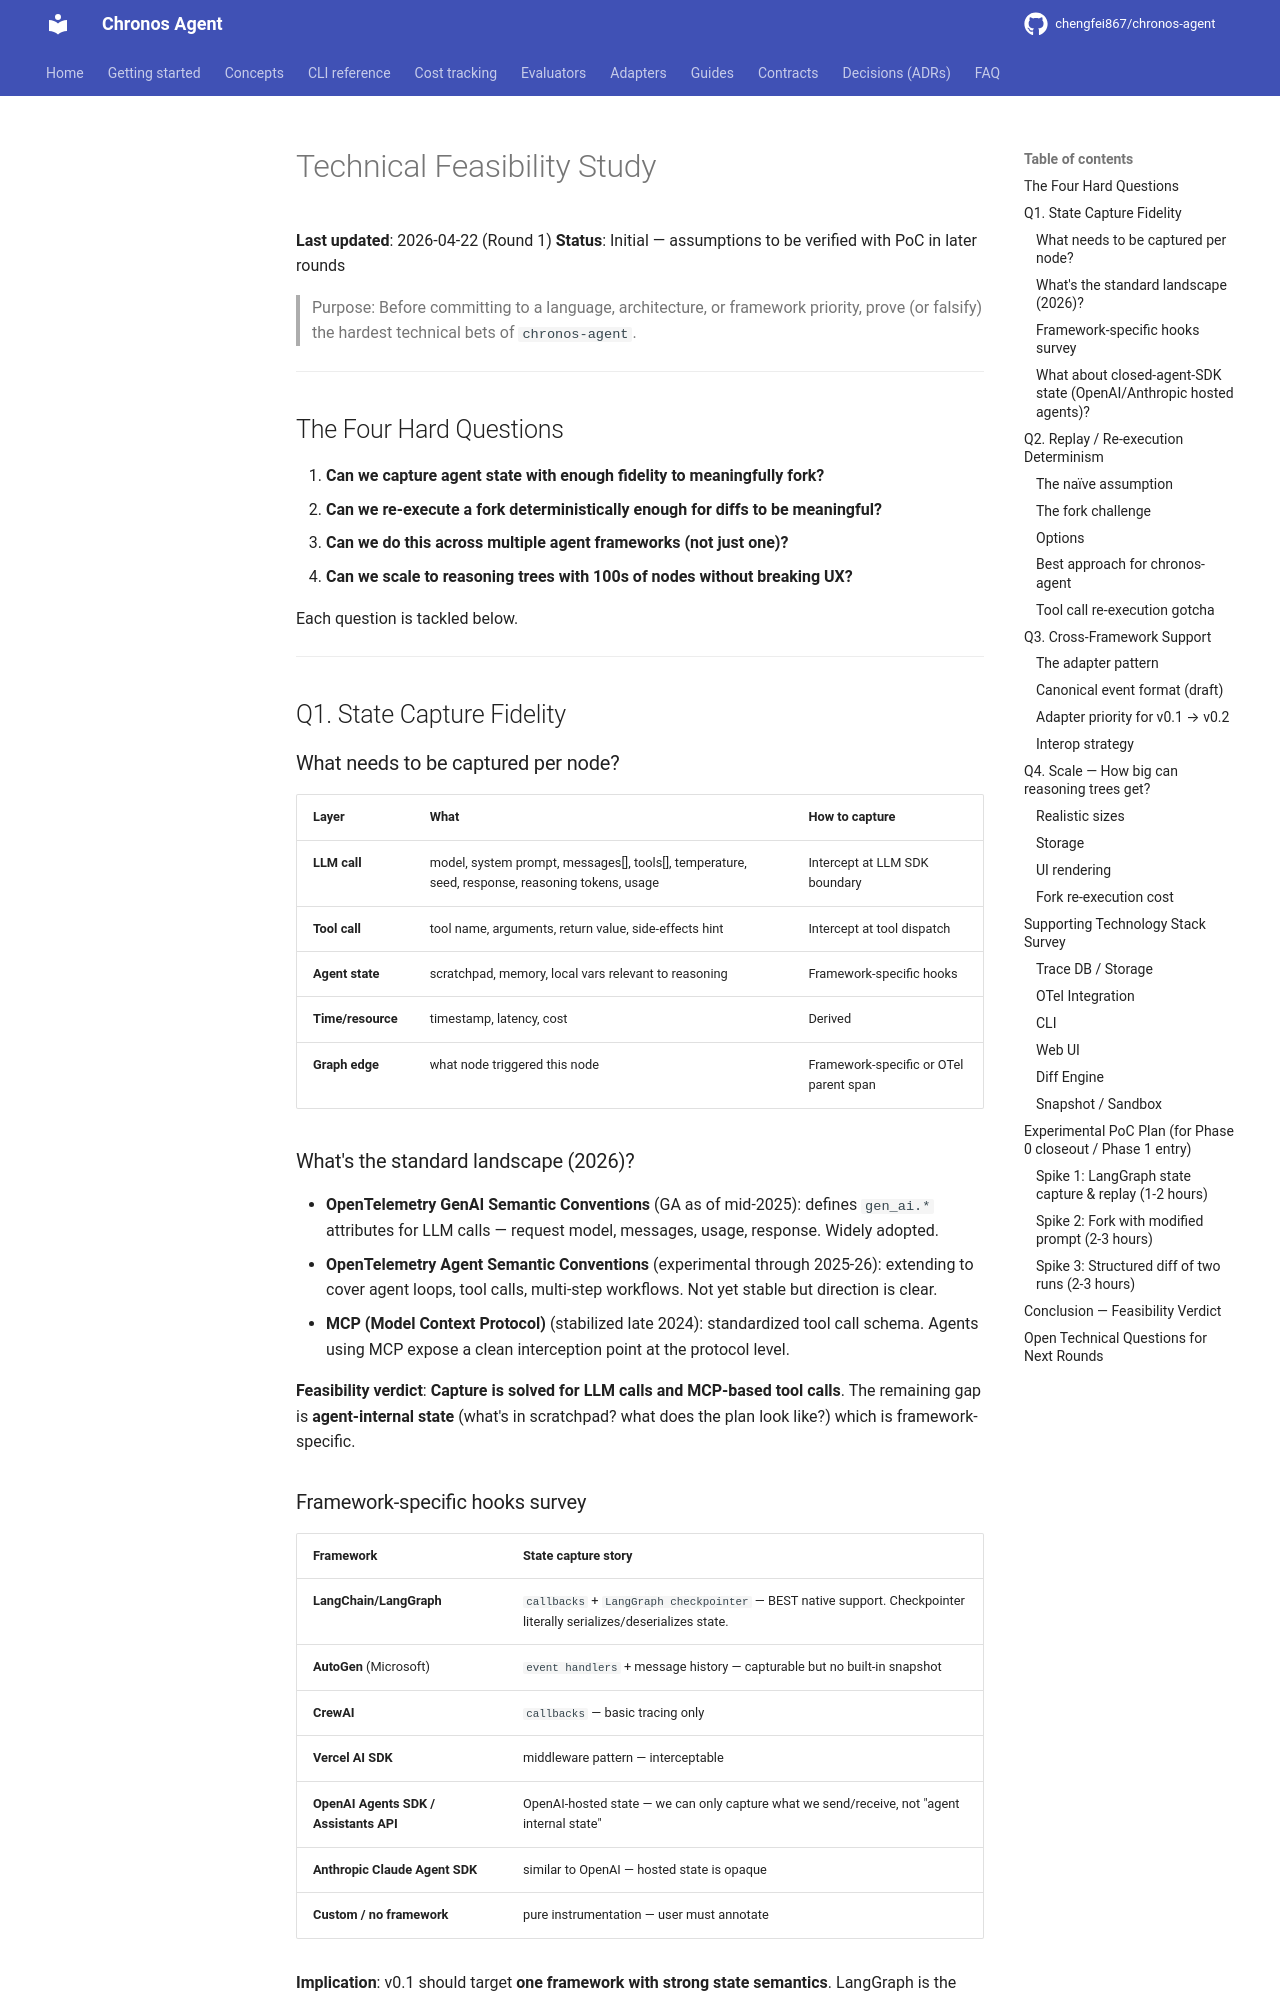

repository: chengfei867/chronos-agent · page: research/feasibility/index.html · generator: mkdocs

# Technical Feasibility Study

**Last updated**: 2026-04-22 (Round 1)
**Status**: Initial — assumptions to be verified with PoC in later rounds

> Purpose: Before committing to a language, architecture, or framework priority, prove (or falsify) the hardest technical bets of `chronos-agent`.

---

## The Four Hard Questions

1. **Can we capture agent state with enough fidelity to meaningfully fork?**
2. **Can we re-execute a fork deterministically enough for diffs to be meaningful?**
3. **Can we do this across multiple agent frameworks (not just one)?**
4. **Can we scale to reasoning trees with 100s of nodes without breaking UX?**

Each question is tackled below.

---

## Q1. State Capture Fidelity

### What needs to be captured per node?

| Layer | What | How to capture |
|---|---|---|
| **LLM call** | model, system prompt, messages[], tools[], temperature, seed, response, reasoning tokens, usage | Intercept at LLM SDK boundary |
| **Tool call** | tool name, arguments, return value, side-effects hint | Intercept at tool dispatch |
| **Agent state** | scratchpad, memory, local vars relevant to reasoning | Framework-specific hooks |
| **Time/resource** | timestamp, latency, cost | Derived |
| **Graph edge** | what node triggered this node | Framework-specific or OTel parent span |

### What's the standard landscape (2026)?

- **OpenTelemetry GenAI Semantic Conventions** (GA as of mid-2025): defines `gen_ai.*` attributes for LLM calls — request model, messages, usage, response. Widely adopted.
- **OpenTelemetry Agent Semantic Conventions** (experimental through 2025-26): extending to cover agent loops, tool calls, multi-step workflows. Not yet stable but direction is clear.
- **MCP (Model Context Protocol)** (stabilized late 2024): standardized tool call schema. Agents using MCP expose a clean interception point at the protocol level.

**Feasibility verdict**: **Capture is solved for LLM calls and MCP-based tool calls**. The remaining gap is **agent-internal state** (what's in scratchpad? what does the plan look like?) which is framework-specific.
